Run: headless pygame with SDL's dummy video driver; simulated clock (each Clock.tick advances the game by its frame time, no real sleeping); random seed 0; keys injected as events and as key.get_pressed() state; no mouse input.
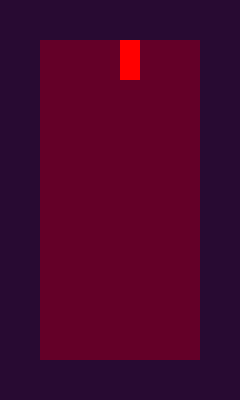
Frame 1 of 4 · flips 1–60 · no input
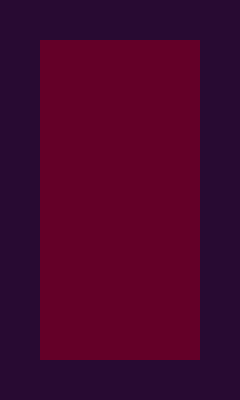
Frame 2 of 4 · flips 61–180 · tapped SPACE, RETURN · held RIGHT (→), D
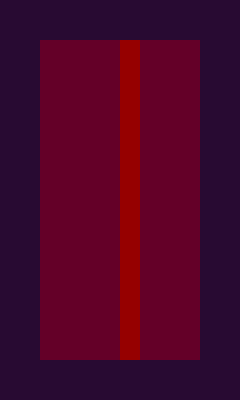
Frame 3 of 4 · flips 181–300 · held DOWN (↓), S
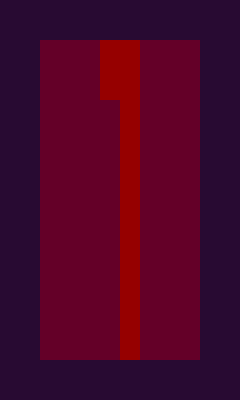
Frame 4 of 4 · flips 301–420 · held LEFT (←), A, UP (↑), W

The pygame program that drew these frames:

# Hello, this is my trial to code tetris
import pygame
import random
pygame.init()

a = 240
b = 400
win = pygame.display.set_mode((a,b))
pygame.display.set_caption('Tetris')

# this grid is too slow
# def drawGrid():
#     bs = delta
#     for xx in range(a):
#         for yy in range(b):
#             rect = pygame.Rect(xx*bs,yy*bs,bs,bs)
#             pygame.draw.rect(win, (40,10,50), rect,2)

timer2 = 0
clock = pygame.time.Clock()

run = True
RUNNING, PAUSE = 0,1
state = RUNNING
bar = [20,80]
delta = 20
counter = 1 

xf,yf,wf,hf = [[],[],[],[]]

gio = {}
jj = delta

while run:
    x = a//2
    y = 0
    w = bar[0]
    h = bar[1]

    if len(xf) >= 1:
        for z in range(yf[-1]+hf[-1], yf[-1], -delta):
            if z not in gio.keys():
                gio[z] = []
            for bta in range(xf[-1], xf[-1] + wf[-1], delta):
                gio[z].append(bta)
            gio[z] = sorted(gio[z])

    if len(xf) >= 1:
        for z in range(b-delta, min(yf), -delta):
            jj = delta
            keepline = True
            while keepline:
                if jj not in gio[z]:
                    keepline = False
                jj += delta
                    
                    
                if jj > a-delta:
                    keepline = False
                    counter += 1
                    for zz in range(z, min(gio.keys()), -delta):
                        gio[zz] = gio[zz-delta]
                    gio[min(gio.keys())] = [] 
                    

    terra = True
    while terra:
        
        win.fill((100,0,40))
        pygame.time.delay(60)
        pygame.draw.rect(win, (255,0,0), (x,y,w,h))
        if len(xf) >= 1:
            for z in range(b-delta, min(yf), -delta):
                for ii in gio[z]:
                    pygame.draw.rect(win, (150,0,0), (ii, z-delta, delta, delta))

        for event in pygame.event.get():
            if event.type == pygame.QUIT:
                terra = False
                run = False
            elif event.type == pygame.KEYDOWN:
                if event.key == pygame.K_ESCAPE:
                    run = False
                    terra = False
                elif event.key == pygame.K_p:
                    state = PAUSE
                elif event.key == pygame.K_s:
                    state = RUNNING
                    
                    
                elif event.key == pygame.K_UP and y < b - delta - max(h,w):
                    i = random.randrange(2)
                    if delta < x < a - w - delta:
                        if w < h:
                            j = -1
                        else:
                            j = 1
                        x = x + j* delta * (1+i)
                    elif x >= a - w - delta:
                        x = a - delta - h
                    h,w = w, h                    
                

        dt = clock.tick()
        timer2 = timer2 + dt

        if timer2 > 1000: 
            y = y + delta
            timer2 = 0

        keys = pygame.key.get_pressed()
        if keys[pygame.K_LEFT] and x > delta and y < b - h - delta:
            x = x - delta 
        if keys[pygame.K_RIGHT] and x < a - w - delta and y < b - h - delta:
            x = x + delta
        if keys[pygame.K_DOWN] and y < b - h - delta:
            y = y + delta
            
        if len(xf) >= 1:
            for z in range(b-delta,min(yf),-delta):
                for j in range(x,x+w,delta):
                    if j in gio[z]:
                        if y >= z - delta - h:
                            terra = False
                    else:
                        if y >= b - delta - h:
                            terra = False
        else:
            if y >= b - delta - h:
                terra = False

        if not terra:
            xf.append(x)
            yf.append(y)
            wf.append(w)
            hf.append(h)
            
        if state == PAUSE:
            pause_text = pygame.font.SysFont('Consolas', 32).render('Pause', True, pygame.color.Color('White'))
            win.blit(pause_text, (100, 100))
            for event in pygame.event.get():
                if event.key == pygame.K_p:
                    state = RUNNING
        elif state == RUNNING:
            pygame.draw.rect(win, (40,10,50), (0,0,a,b), 2*delta)
            pygame.display.update()
        

pygame.quit()
